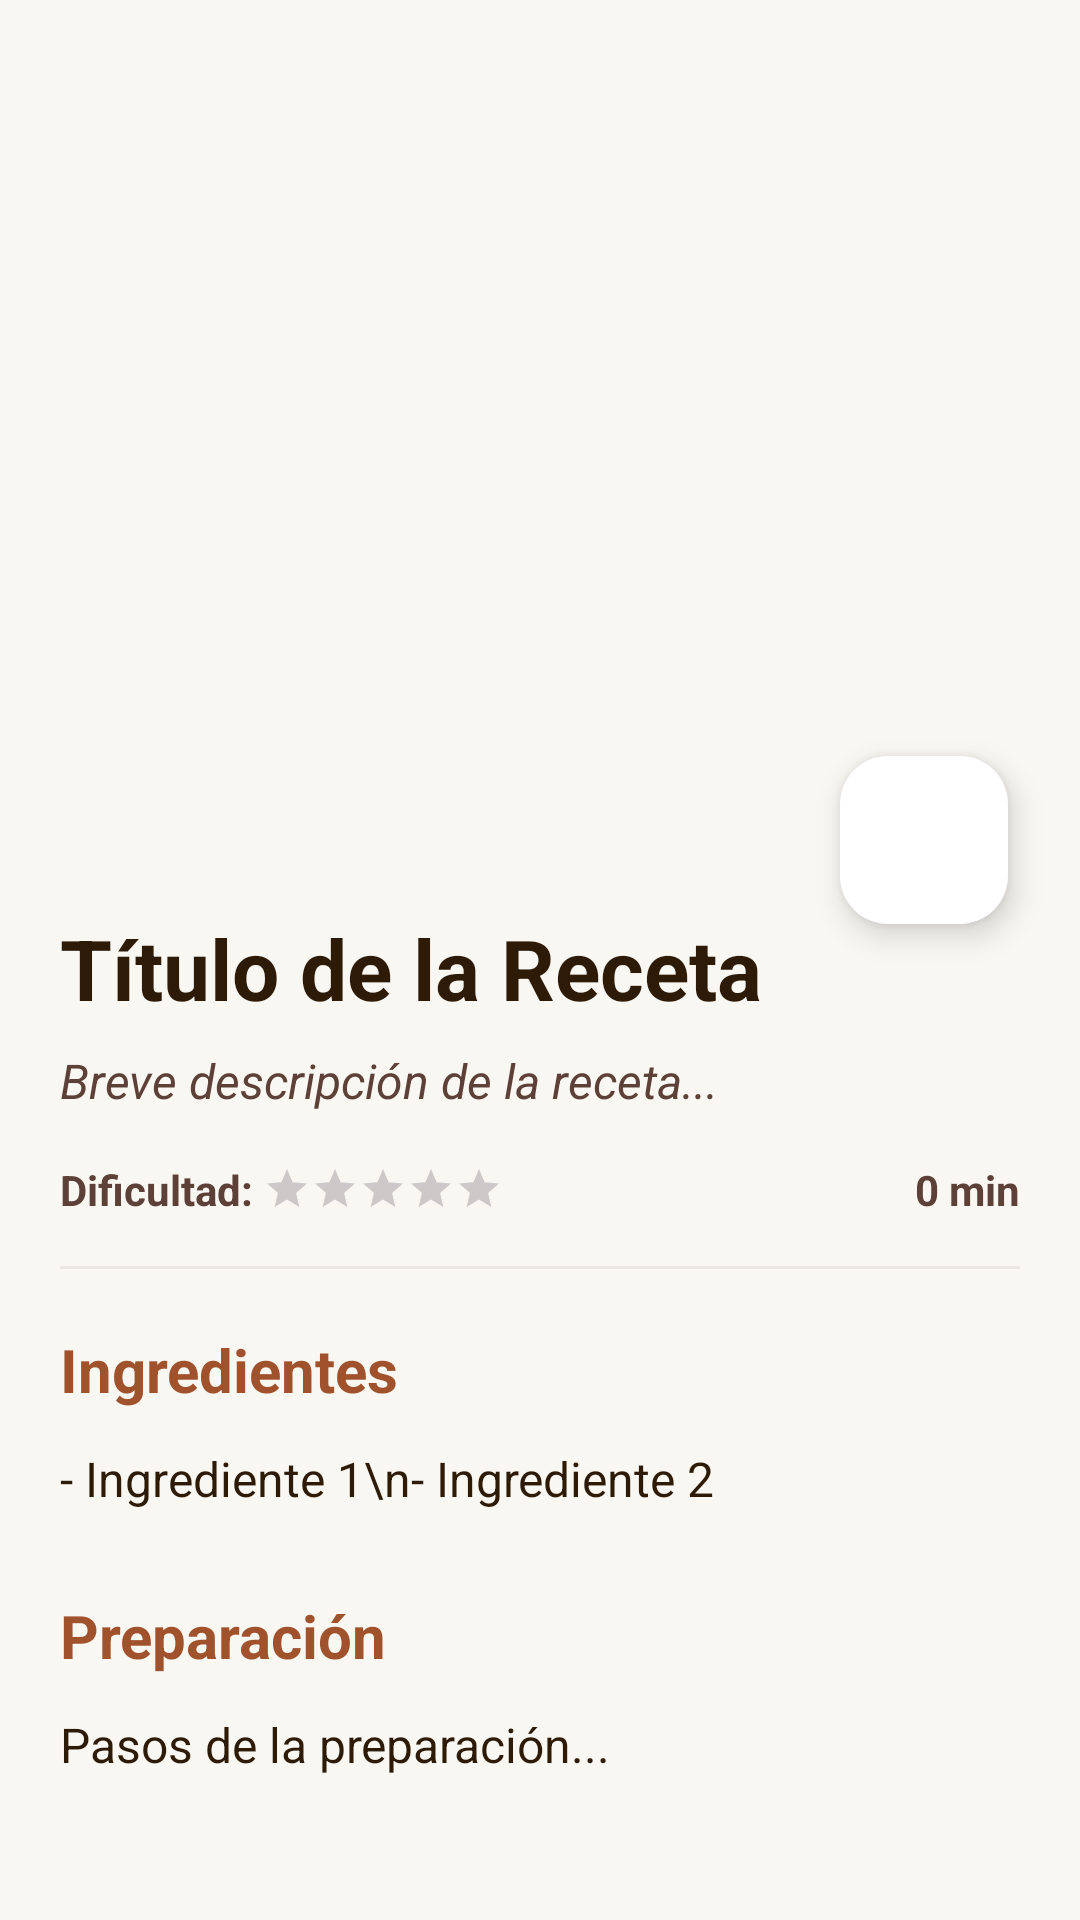

Produce the Android XML layout that renders to this screen, including the resource entries it uses.
<!-- AndroidManifest.xml: application theme Theme.PruebaLogMeal -->
<!-- res/layout/detail_activity.xml -->
<?xml version="1.0" encoding="utf-8"?>
<FrameLayout xmlns:android="http://schemas.android.com/apk/res/android"
    xmlns:app="http://schemas.android.com/apk/res-auto"
    xmlns:tools="http://schemas.android.com/tools"
    android:layout_width="match_parent"
    android:layout_height="match_parent"
    android:background="#F9F7F2">

    <androidx.core.widget.NestedScrollView
        android:layout_width="match_parent"
        android:layout_height="match_parent"
        android:fillViewport="true">

        <androidx.constraintlayout.widget.ConstraintLayout
            android:layout_width="match_parent"
            android:layout_height="wrap_content"
            android:paddingBottom="32dp">

            <com.google.android.material.imageview.ShapeableImageView
                android:id="@+id/imgDetalle"
                android:layout_width="0dp"
                android:layout_height="280dp"
                android:contentDescription="Imagen de la receta"
                android:scaleType="centerCrop"
                app:layout_constraintEnd_toEndOf="parent"
                app:layout_constraintStart_toStartOf="parent"
                app:layout_constraintTop_toTopOf="parent"
                app:shapeAppearanceOverlay="@style/RoundedBottomCorners"
                tools:srcCompat="@tools:sample/backgrounds/scenic" />

            <com.google.android.material.floatingactionbutton.FloatingActionButton
                android:id="@+id/fabFavoritoDetalle"
                android:layout_width="wrap_content"
                android:layout_height="wrap_content"
                android:layout_marginEnd="24dp"
                android:clickable="true"
                android:contentDescription="Marcar como favorito"
                android:focusable="true"
                app:backgroundTint="#FFFFFF"
                app:layout_constraintBottom_toBottomOf="@+id/imgDetalle"
                app:layout_constraintEnd_toEndOf="parent"
                app:layout_constraintTop_toBottomOf="@+id/imgDetalle"
                app:srcCompat="@drawable/star_border_bitmap" />

            <TextView
                android:id="@+id/tvTituloDetalle"
                android:layout_width="0dp"
                android:layout_height="wrap_content"
                android:layout_marginStart="20dp"
                android:layout_marginTop="24dp"
                android:layout_marginEnd="20dp"
                android:text="Título de la Receta"
                android:textColor="#2D1B08"
                android:textSize="28sp"
                android:textStyle="bold"
                app:layout_constraintEnd_toEndOf="parent"
                app:layout_constraintStart_toStartOf="parent"
                app:layout_constraintTop_toBottomOf="@+id/imgDetalle" />

            <TextView
                android:id="@+id/tvDescripcionDetalle"
                android:layout_width="0dp"
                android:layout_height="wrap_content"
                android:layout_marginTop="8dp"
                android:text="Breve descripción de la receta..."
                android:textColor="#5D4037"
                android:textSize="16sp"
                android:textStyle="italic"
                app:layout_constraintEnd_toEndOf="@+id/tvTituloDetalle"
                app:layout_constraintStart_toStartOf="@+id/tvTituloDetalle"
                app:layout_constraintTop_toBottomOf="@+id/tvTituloDetalle" />

            <LinearLayout
                android:id="@+id/layoutDificultad"
                android:layout_width="wrap_content"
                android:layout_height="wrap_content"
                android:layout_marginTop="16dp"
                android:orientation="horizontal"
                android:gravity="center_vertical"
                app:layout_constraintStart_toStartOf="@+id/tvDescripcionDetalle"
                app:layout_constraintTop_toBottomOf="@+id/tvDescripcionDetalle">

                <TextView
                    android:id="@+id/lblDificultad"
                    android:layout_width="wrap_content"
                    android:layout_height="wrap_content"
                    android:text="Dificultad: "
                    android:textColor="#5D4037"
                    android:textSize="14sp"
                    android:textStyle="bold" />

                <RatingBar
                    android:id="@+id/rbDificultadDetalle"
                    style="?android:attr/ratingBarStyleSmall"
                    android:layout_width="wrap_content"
                    android:layout_height="wrap_content"
                    android:numStars="5"
                    android:stepSize="1.0"
                    android:rating="0.0"
                    android:isIndicator="true"
                    android:progressTint="#FFC107"
                    android:secondaryProgressTint="#EAE7E2" />
            </LinearLayout>

            <LinearLayout
                android:id="@+id/layoutDuracion"
                android:layout_width="wrap_content"
                android:layout_height="wrap_content"
                android:orientation="horizontal"
                android:gravity="center_vertical"
                app:layout_constraintBottom_toBottomOf="@+id/layoutDificultad"
                app:layout_constraintEnd_toEndOf="@+id/tvDescripcionDetalle"
                app:layout_constraintTop_toTopOf="@+id/layoutDificultad">

                <ImageView
                    android:layout_width="16dp"
                    android:layout_height="16dp"
                    android:layout_marginEnd="6dp"
                    android:contentDescription="Icono de tiempo"
                    android:src="@drawable/outline_av_timer_24"
                    app:tint="#5D4037" />

                <TextView
                    android:id="@+id/tvTiempoDetalle"
                    android:layout_width="wrap_content"
                    android:layout_height="wrap_content"
                    android:text="0 min"
                    android:textColor="#5D4037"
                    android:textSize="14sp"
                    android:textStyle="bold" />
            </LinearLayout>

            <View
                android:id="@+id/divider"
                android:layout_width="0dp"
                android:layout_height="1dp"
                android:layout_marginTop="16dp"
                android:background="#EAE7E2"
                app:layout_constraintEnd_toEndOf="@+id/tvDescripcionDetalle"
                app:layout_constraintStart_toStartOf="@+id/tvDescripcionDetalle"
                app:layout_constraintTop_toBottomOf="@+id/layoutDificultad" />

            <TextView
                android:id="@+id/lblIngredientes"
                android:layout_width="wrap_content"
                android:layout_height="wrap_content"
                android:layout_marginTop="20dp"
                android:text="Ingredientes"
                android:textColor="#A0522D"
                android:textSize="20sp"
                android:textStyle="bold"
                app:layout_constraintStart_toStartOf="@+id/tvDescripcionDetalle"
                app:layout_constraintTop_toBottomOf="@+id/divider" />

            <TextView
                android:id="@+id/tvIngredientesDetalle"
                android:layout_width="0dp"
                android:layout_height="wrap_content"
                android:layout_marginTop="12dp"
                android:lineSpacingExtra="6dp"
                android:text="- Ingrediente 1\n- Ingrediente 2"
                android:textColor="#2D1B08"
                android:textSize="16sp"
                app:layout_constraintEnd_toEndOf="@+id/tvDescripcionDetalle"
                app:layout_constraintStart_toStartOf="@+id/lblIngredientes"
                app:layout_constraintTop_toBottomOf="@+id/lblIngredientes" />

            <TextView
                android:id="@+id/lblInstrucciones"
                android:layout_width="wrap_content"
                android:layout_height="wrap_content"
                android:layout_marginTop="28dp"
                android:text="Preparación"
                android:textColor="#A0522D"
                android:textSize="20sp"
                android:textStyle="bold"
                app:layout_constraintStart_toStartOf="@+id/tvIngredientesDetalle"
                app:layout_constraintTop_toBottomOf="@+id/tvIngredientesDetalle" />

            <TextView
                android:id="@+id/tvInstruccionesDetalle"
                android:layout_width="0dp"
                android:layout_height="wrap_content"
                android:layout_marginTop="12dp"
                android:lineSpacingExtra="6dp"
                android:text="Pasos de la preparación..."
                android:textColor="#2D1B08"
                android:textSize="16sp"
                app:layout_constraintEnd_toEndOf="@+id/tvIngredientesDetalle"
                app:layout_constraintStart_toStartOf="@+id/lblInstrucciones"
                app:layout_constraintTop_toBottomOf="@+id/lblInstrucciones" />

        </androidx.constraintlayout.widget.ConstraintLayout>
    </androidx.core.widget.NestedScrollView>
</FrameLayout>
<!-- resources referenced by this layout -->
<resources>
  <style name="RoundedBottomCorners">
          <item name="cornerSizeBottomLeft">32dp</item>
          <item name="cornerSizeBottomRight">32dp</item>
          <item name="cornerSizeTopLeft">0dp</item>
          <item name="cornerSizeTopRight">0dp</item>
      </style>
  <style name="Theme.PruebaLogMeal" parent="Base.Theme.PruebaLogMeal" />
  <style name="Base.Theme.PruebaLogMeal" parent="Theme.Material3.DayNight.NoActionBar">
          
          
      </style>
</resources>
